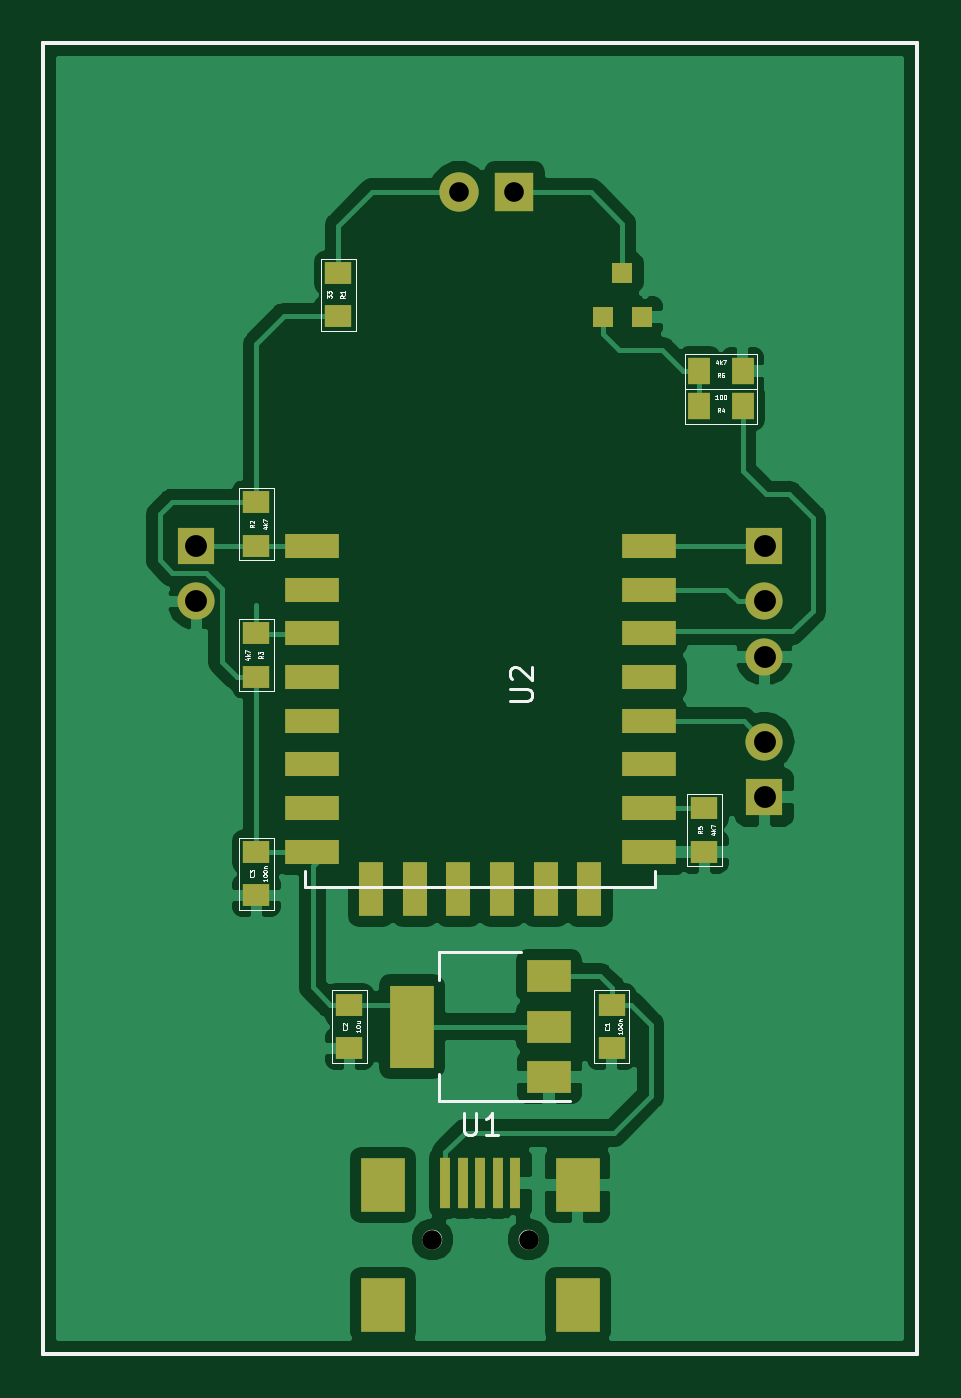
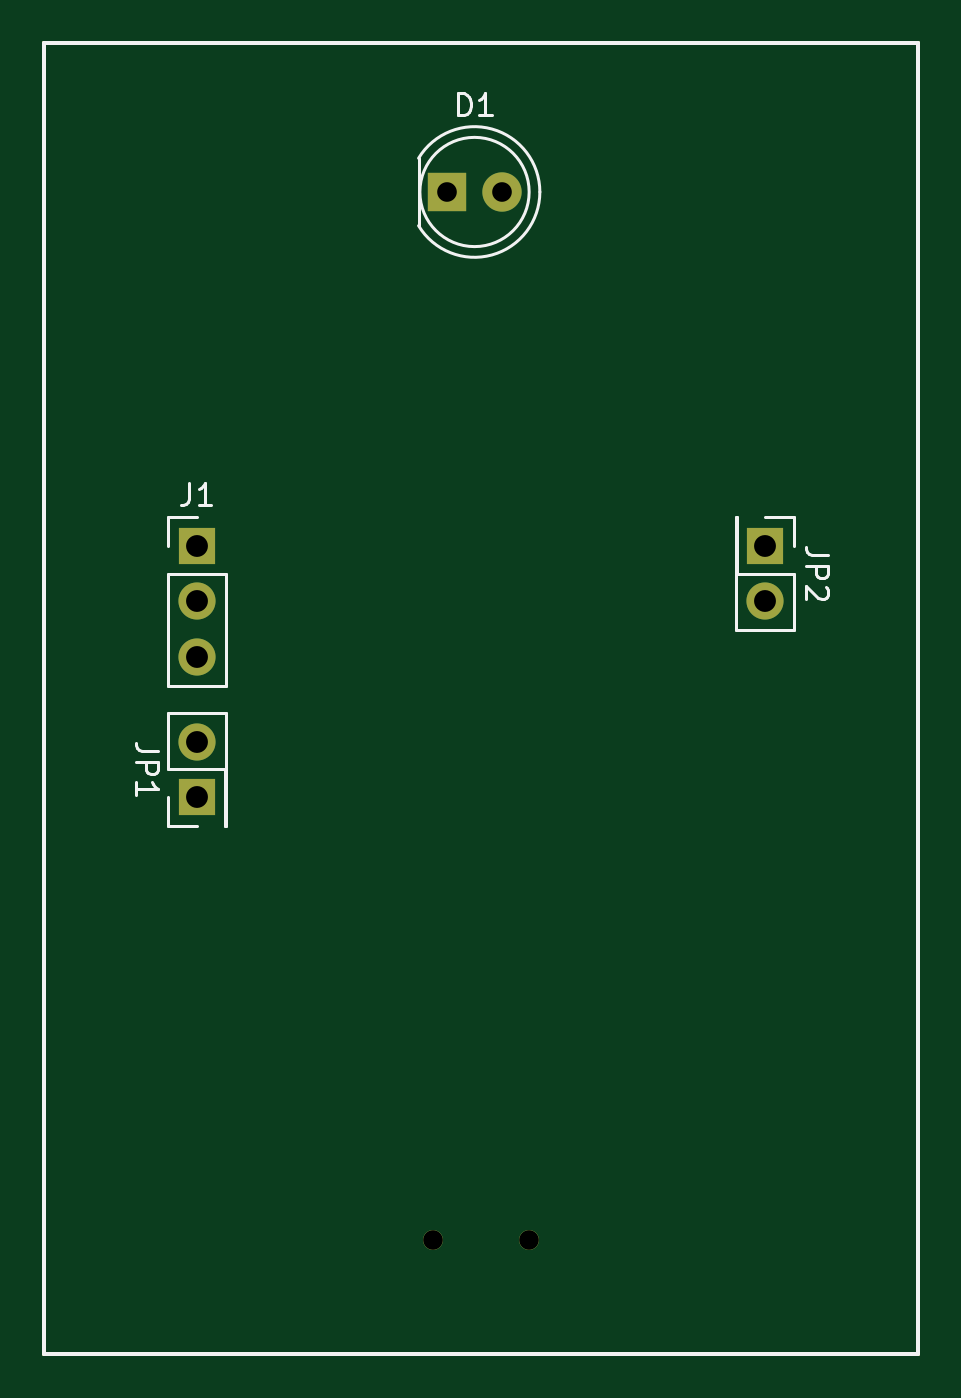
Circuit board: 8 layer files. Board 40.0 x 60.0 mm.
- bottom_copper: WiFiRemote-B.Cu.gbr (1940 bytes)
- bottom_mask: WiFiRemote-B.Mask.gbr (1286 bytes)
- bottom_silk: WiFiRemote-B.SilkS.gbr (4279 bytes)
- outline: WiFiRemote-Edge.Cuts.gbr (670 bytes)
- top_copper: WiFiRemote-F.Cu.gbr (49943 bytes)
- top_mask: WiFiRemote-F.Mask.gbr (3285 bytes)
- top_silk: WiFiRemote-F.SilkS.gbr (16854 bytes)
- drill: WiFiRemote.drl (343 bytes)

=== bottom_copper: WiFiRemote-B.Cu.gbr ===
G04 #@! TF.GenerationSoftware,KiCad,Pcbnew,(5.0.0)*
G04 #@! TF.CreationDate,2020-11-05T20:38:02+01:00*
G04 #@! TF.ProjectId,WiFiRemote,5769466952656D6F74652E6B69636164,rev?*
G04 #@! TF.SameCoordinates,Original*
G04 #@! TF.FileFunction,Copper,L2,Bot,Signal*
G04 #@! TF.FilePolarity,Positive*
%FSLAX46Y46*%
G04 Gerber Fmt 4.6, Leading zero omitted, Abs format (unit mm)*
G04 Created by KiCad (PCBNEW (5.0.0)) date 11/05/20 20:38:02*
%MOMM*%
%LPD*%
G01*
G04 APERTURE LIST*
G04 #@! TA.AperFunction,NonConductor*
%ADD10C,0.200000*%
G04 #@! TD*
G04 #@! TA.AperFunction,ComponentPad*
%ADD11R,1.800000X1.800000*%
G04 #@! TD*
G04 #@! TA.AperFunction,ComponentPad*
%ADD12C,1.800000*%
G04 #@! TD*
G04 #@! TA.AperFunction,ComponentPad*
%ADD13C,0.909320*%
G04 #@! TD*
G04 #@! TA.AperFunction,ComponentPad*
%ADD14R,1.700000X1.700000*%
G04 #@! TD*
G04 #@! TA.AperFunction,ComponentPad*
%ADD15O,1.700000X1.700000*%
G04 #@! TD*
G04 APERTURE END LIST*
D10*
X65000000Y-30000000D02*
X25000000Y-30000000D01*
X65000000Y-90000000D02*
X65000000Y-30000000D01*
X25000000Y-90000000D02*
X65000000Y-90000000D01*
X25000000Y-30000000D02*
X25000000Y-90000000D01*
D11*
G04 #@! TO.P,D1,1*
G04 #@! TO.N,Net-(D1-Pad1)*
X46558200Y-36804600D03*
D12*
G04 #@! TO.P,D1,2*
G04 #@! TO.N,Net-(D1-Pad2)*
X44018200Y-36804600D03*
G04 #@! TD*
D13*
G04 #@! TO.P,J2,*
G04 #@! TO.N,*
X42800360Y-84749820D03*
X47199640Y-84749820D03*
G04 #@! TD*
D14*
G04 #@! TO.P,JP2,1*
G04 #@! TO.N,Net-(JP2-Pad1)*
X32000000Y-53000000D03*
D15*
G04 #@! TO.P,JP2,2*
G04 #@! TO.N,GNDD*
X32000000Y-55540000D03*
G04 #@! TD*
D14*
G04 #@! TO.P,JP1,1*
G04 #@! TO.N,GNDD*
X58000000Y-64500000D03*
D15*
G04 #@! TO.P,JP1,2*
G04 #@! TO.N,Net-(JP1-Pad2)*
X58000000Y-61960000D03*
G04 #@! TD*
D14*
G04 #@! TO.P,J1,1*
G04 #@! TO.N,Net-(J1-Pad1)*
X58000000Y-53000000D03*
D15*
G04 #@! TO.P,J1,2*
G04 #@! TO.N,Net-(J1-Pad2)*
X58000000Y-55540000D03*
G04 #@! TO.P,J1,3*
G04 #@! TO.N,GNDD*
X58000000Y-58080000D03*
G04 #@! TD*
M02*

=== bottom_mask: WiFiRemote-B.Mask.gbr ===
G04 #@! TF.GenerationSoftware,KiCad,Pcbnew,(5.0.0)*
G04 #@! TF.CreationDate,2020-11-05T20:38:02+01:00*
G04 #@! TF.ProjectId,WiFiRemote,5769466952656D6F74652E6B69636164,rev?*
G04 #@! TF.SameCoordinates,Original*
G04 #@! TF.FileFunction,Soldermask,Bot*
G04 #@! TF.FilePolarity,Negative*
%FSLAX46Y46*%
G04 Gerber Fmt 4.6, Leading zero omitted, Abs format (unit mm)*
G04 Created by KiCad (PCBNEW (5.0.0)) date 11/05/20 20:38:02*
%MOMM*%
%LPD*%
G01*
G04 APERTURE LIST*
%ADD10C,0.200000*%
%ADD11R,1.800000X1.800000*%
%ADD12C,1.800000*%
%ADD13C,0.909320*%
%ADD14R,1.700000X1.700000*%
%ADD15O,1.700000X1.700000*%
G04 APERTURE END LIST*
D10*
X65000000Y-30000000D02*
X25000000Y-30000000D01*
X65000000Y-90000000D02*
X65000000Y-30000000D01*
X25000000Y-90000000D02*
X65000000Y-90000000D01*
X25000000Y-30000000D02*
X25000000Y-90000000D01*
D11*
G04 #@! TO.C,D1*
X46558200Y-36804600D03*
D12*
X44018200Y-36804600D03*
G04 #@! TD*
D13*
G04 #@! TO.C,J2*
X42800360Y-84749820D03*
X47199640Y-84749820D03*
G04 #@! TD*
D14*
G04 #@! TO.C,JP2*
X32000000Y-53000000D03*
D15*
X32000000Y-55540000D03*
G04 #@! TD*
D14*
G04 #@! TO.C,JP1*
X58000000Y-64500000D03*
D15*
X58000000Y-61960000D03*
G04 #@! TD*
D14*
G04 #@! TO.C,J1*
X58000000Y-53000000D03*
D15*
X58000000Y-55540000D03*
X58000000Y-58080000D03*
G04 #@! TD*
M02*

=== bottom_silk: WiFiRemote-B.SilkS.gbr ===
G04 #@! TF.GenerationSoftware,KiCad,Pcbnew,(5.0.0)*
G04 #@! TF.CreationDate,2020-11-05T20:38:02+01:00*
G04 #@! TF.ProjectId,WiFiRemote,5769466952656D6F74652E6B69636164,rev?*
G04 #@! TF.SameCoordinates,Original*
G04 #@! TF.FileFunction,Legend,Bot*
G04 #@! TF.FilePolarity,Positive*
%FSLAX46Y46*%
G04 Gerber Fmt 4.6, Leading zero omitted, Abs format (unit mm)*
G04 Created by KiCad (PCBNEW (5.0.0)) date 11/05/20 20:38:02*
%MOMM*%
%LPD*%
G01*
G04 APERTURE LIST*
%ADD10C,0.200000*%
%ADD11C,0.120000*%
%ADD12C,0.150000*%
G04 APERTURE END LIST*
D10*
X65000000Y-30000000D02*
X25000000Y-30000000D01*
X65000000Y-90000000D02*
X65000000Y-30000000D01*
X25000000Y-90000000D02*
X65000000Y-90000000D01*
X25000000Y-30000000D02*
X25000000Y-90000000D01*
D11*
G04 #@! TO.C,D1*
X42298200Y-36805062D02*
G75*
G02X47848200Y-35259770I2990000J462D01*
G01*
X42298200Y-36804138D02*
G75*
G03X47848200Y-38349430I2990000J-462D01*
G01*
X47788200Y-36804600D02*
G75*
G03X47788200Y-36804600I-2500000J0D01*
G01*
X47848200Y-35259600D02*
X47848200Y-38349600D01*
G04 #@! TO.C,JP2*
X33330000Y-51670000D02*
X33330000Y-56870000D01*
X33270000Y-51670000D02*
X33330000Y-51670000D01*
X30670000Y-56870000D02*
X33330000Y-56870000D01*
X33270000Y-51670000D02*
X33270000Y-54270000D01*
X33270000Y-54270000D02*
X30670000Y-54270000D01*
X30670000Y-54270000D02*
X30670000Y-56870000D01*
X32000000Y-51670000D02*
X30670000Y-51670000D01*
X30670000Y-51670000D02*
X30670000Y-53000000D01*
G04 #@! TO.C,JP1*
X56670000Y-65830000D02*
X56670000Y-60630000D01*
X56730000Y-65830000D02*
X56670000Y-65830000D01*
X59330000Y-60630000D02*
X56670000Y-60630000D01*
X56730000Y-65830000D02*
X56730000Y-63230000D01*
X56730000Y-63230000D02*
X59330000Y-63230000D01*
X59330000Y-63230000D02*
X59330000Y-60630000D01*
X58000000Y-65830000D02*
X59330000Y-65830000D01*
X59330000Y-65830000D02*
X59330000Y-64500000D01*
G04 #@! TO.C,J1*
X59330000Y-59410000D02*
X56670000Y-59410000D01*
X59330000Y-54270000D02*
X59330000Y-59410000D01*
X56670000Y-54270000D02*
X56670000Y-59410000D01*
X59330000Y-54270000D02*
X56670000Y-54270000D01*
X59330000Y-53000000D02*
X59330000Y-51670000D01*
X59330000Y-51670000D02*
X58000000Y-51670000D01*
G04 #@! TD*
G04 #@! TO.C,D1*
D12*
X46026295Y-33296980D02*
X46026295Y-32296980D01*
X45788200Y-32296980D01*
X45645342Y-32344600D01*
X45550104Y-32439838D01*
X45502485Y-32535076D01*
X45454866Y-32725552D01*
X45454866Y-32868409D01*
X45502485Y-33058885D01*
X45550104Y-33154123D01*
X45645342Y-33249361D01*
X45788200Y-33296980D01*
X46026295Y-33296980D01*
X44502485Y-33296980D02*
X45073914Y-33296980D01*
X44788200Y-33296980D02*
X44788200Y-32296980D01*
X44883438Y-32439838D01*
X44978676Y-32535076D01*
X45073914Y-32582695D01*
G04 #@! TO.C,JP2*
X29122380Y-53436666D02*
X29836666Y-53436666D01*
X29979523Y-53389047D01*
X30074761Y-53293809D01*
X30122380Y-53150952D01*
X30122380Y-53055714D01*
X30122380Y-53912857D02*
X29122380Y-53912857D01*
X29122380Y-54293809D01*
X29170000Y-54389047D01*
X29217619Y-54436666D01*
X29312857Y-54484285D01*
X29455714Y-54484285D01*
X29550952Y-54436666D01*
X29598571Y-54389047D01*
X29646190Y-54293809D01*
X29646190Y-53912857D01*
X29217619Y-54865238D02*
X29170000Y-54912857D01*
X29122380Y-55008095D01*
X29122380Y-55246190D01*
X29170000Y-55341428D01*
X29217619Y-55389047D01*
X29312857Y-55436666D01*
X29408095Y-55436666D01*
X29550952Y-55389047D01*
X30122380Y-54817619D01*
X30122380Y-55436666D01*
G04 #@! TO.C,JP1*
X59782380Y-62396666D02*
X60496666Y-62396666D01*
X60639523Y-62349047D01*
X60734761Y-62253809D01*
X60782380Y-62110952D01*
X60782380Y-62015714D01*
X60782380Y-62872857D02*
X59782380Y-62872857D01*
X59782380Y-63253809D01*
X59830000Y-63349047D01*
X59877619Y-63396666D01*
X59972857Y-63444285D01*
X60115714Y-63444285D01*
X60210952Y-63396666D01*
X60258571Y-63349047D01*
X60306190Y-63253809D01*
X60306190Y-62872857D01*
X60782380Y-64396666D02*
X60782380Y-63825238D01*
X60782380Y-64110952D02*
X59782380Y-64110952D01*
X59925238Y-64015714D01*
X60020476Y-63920476D01*
X60068095Y-63825238D01*
G04 #@! TO.C,J1*
X58333333Y-50122380D02*
X58333333Y-50836666D01*
X58380952Y-50979523D01*
X58476190Y-51074761D01*
X58619047Y-51122380D01*
X58714285Y-51122380D01*
X57333333Y-51122380D02*
X57904761Y-51122380D01*
X57619047Y-51122380D02*
X57619047Y-50122380D01*
X57714285Y-50265238D01*
X57809523Y-50360476D01*
X57904761Y-50408095D01*
G04 #@! TD*
M02*

=== outline: WiFiRemote-Edge.Cuts.gbr ===
G04 #@! TF.GenerationSoftware,KiCad,Pcbnew,(5.0.0)*
G04 #@! TF.CreationDate,2020-11-05T20:38:02+01:00*
G04 #@! TF.ProjectId,WiFiRemote,5769466952656D6F74652E6B69636164,rev?*
G04 #@! TF.SameCoordinates,Original*
G04 #@! TF.FileFunction,Profile,NP*
%FSLAX46Y46*%
G04 Gerber Fmt 4.6, Leading zero omitted, Abs format (unit mm)*
G04 Created by KiCad (PCBNEW (5.0.0)) date 11/05/20 20:38:02*
%MOMM*%
%LPD*%
G01*
G04 APERTURE LIST*
%ADD10C,0.200000*%
G04 APERTURE END LIST*
D10*
X65000000Y-30000000D02*
X25000000Y-30000000D01*
X65000000Y-90000000D02*
X65000000Y-30000000D01*
X25000000Y-90000000D02*
X65000000Y-90000000D01*
X25000000Y-30000000D02*
X25000000Y-90000000D01*
M02*

=== top_copper: WiFiRemote-F.Cu.gbr (49943 bytes, source omitted) ===
=== top_mask: WiFiRemote-F.Mask.gbr ===
G04 #@! TF.GenerationSoftware,KiCad,Pcbnew,(5.0.0)*
G04 #@! TF.CreationDate,2020-11-05T20:38:02+01:00*
G04 #@! TF.ProjectId,WiFiRemote,5769466952656D6F74652E6B69636164,rev?*
G04 #@! TF.SameCoordinates,Original*
G04 #@! TF.FileFunction,Soldermask,Top*
G04 #@! TF.FilePolarity,Negative*
%FSLAX46Y46*%
G04 Gerber Fmt 4.6, Leading zero omitted, Abs format (unit mm)*
G04 Created by KiCad (PCBNEW (5.0.0)) date 11/05/20 20:38:02*
%MOMM*%
%LPD*%
G01*
G04 APERTURE LIST*
%ADD10C,0.200000*%
%ADD11R,2.500000X1.100000*%
%ADD12R,1.100000X2.500000*%
%ADD13R,1.249680X1.000760*%
%ADD14R,1.000760X1.249680*%
%ADD15R,2.000000X3.800000*%
%ADD16R,2.000000X1.500000*%
%ADD17R,1.800000X1.800000*%
%ADD18C,1.800000*%
%ADD19R,1.998980X2.499360*%
%ADD20C,0.909320*%
%ADD21R,0.500380X2.301240*%
%ADD22R,1.700000X1.700000*%
%ADD23O,1.700000X1.700000*%
%ADD24R,0.914400X0.914400*%
G04 APERTURE END LIST*
D10*
X65000000Y-30000000D02*
X25000000Y-30000000D01*
X65000000Y-90000000D02*
X65000000Y-30000000D01*
X25000000Y-90000000D02*
X65000000Y-90000000D01*
X25000000Y-30000000D02*
X25000000Y-90000000D01*
D11*
G04 #@! TO.C,U2*
X37300000Y-53000000D03*
X37300000Y-55000000D03*
X37300000Y-57000000D03*
X37300000Y-59000000D03*
X37300000Y-61000000D03*
X37300000Y-63000000D03*
X37300000Y-65000000D03*
X37300000Y-67000000D03*
X52700000Y-67000000D03*
X52700000Y-65000000D03*
X52700000Y-63000000D03*
X52700000Y-61000000D03*
X52700000Y-59000000D03*
X52700000Y-57000000D03*
X52700000Y-55000000D03*
X52700000Y-53000000D03*
D12*
X39990000Y-68700000D03*
X41990000Y-68700000D03*
X43990000Y-68700000D03*
X45990000Y-68700000D03*
X47990000Y-68700000D03*
X49990000Y-68700000D03*
G04 #@! TD*
D13*
G04 #@! TO.C,C1*
X51000000Y-76000760D03*
X51000000Y-73999240D03*
G04 #@! TD*
G04 #@! TO.C,C2*
X39000000Y-73999240D03*
X39000000Y-76000760D03*
G04 #@! TD*
G04 #@! TO.C,C3*
X34750000Y-69000760D03*
X34750000Y-66999240D03*
G04 #@! TD*
G04 #@! TO.C,R1*
X38500000Y-42500760D03*
X38500000Y-40499240D03*
G04 #@! TD*
G04 #@! TO.C,R2*
X34750000Y-50999240D03*
X34750000Y-53000760D03*
G04 #@! TD*
G04 #@! TO.C,R3*
X34750000Y-56999240D03*
X34750000Y-59000760D03*
G04 #@! TD*
D14*
G04 #@! TO.C,R4*
X57000760Y-46600000D03*
X54999240Y-46600000D03*
G04 #@! TD*
D13*
G04 #@! TO.C,R5*
X55250000Y-64999240D03*
X55250000Y-67000760D03*
G04 #@! TD*
D14*
G04 #@! TO.C,R6*
X54999240Y-45000000D03*
X57000760Y-45000000D03*
G04 #@! TD*
D15*
G04 #@! TO.C,U1*
X41850000Y-75000000D03*
D16*
X48150000Y-75000000D03*
X48150000Y-72700000D03*
X48150000Y-77300000D03*
G04 #@! TD*
D17*
G04 #@! TO.C,D1*
X46558200Y-36804600D03*
D18*
X44018200Y-36804600D03*
G04 #@! TD*
D19*
G04 #@! TO.C,J2*
X40549920Y-87749560D03*
X40549920Y-82250460D03*
X49450080Y-82250460D03*
X49450080Y-87749560D03*
D20*
X42800360Y-84749820D03*
X47199640Y-84749820D03*
D21*
X46600200Y-82148860D03*
X45800100Y-82148860D03*
X45000000Y-82148860D03*
X44199900Y-82148860D03*
X43399800Y-82148860D03*
G04 #@! TD*
D22*
G04 #@! TO.C,JP2*
X32000000Y-53000000D03*
D23*
X32000000Y-55540000D03*
G04 #@! TD*
D22*
G04 #@! TO.C,JP1*
X58000000Y-64500000D03*
D23*
X58000000Y-61960000D03*
G04 #@! TD*
D22*
G04 #@! TO.C,J1*
X58000000Y-53000000D03*
D23*
X58000000Y-55540000D03*
X58000000Y-58080000D03*
G04 #@! TD*
D24*
G04 #@! TO.C,Q1*
X51500000Y-40499240D03*
X52389000Y-42516000D03*
X50611000Y-42516000D03*
G04 #@! TD*
M02*

=== top_silk: WiFiRemote-F.SilkS.gbr (16854 bytes, source omitted) ===
=== drill: WiFiRemote.drl ===
M48
;DRILL file {KiCad (5.0.0)} date 11/05/20 20:38:37
;FORMAT={-:-/ absolute / inch / decimal}
FMAT,2
INCH,TZ
T1C0.0354
T2C0.0354
T3C0.0394
%
G90
G05
M72
T1
X1.6851Y-3.3366
X1.8583Y-3.3366
T2
X1.733Y-1.449
X1.833Y-1.449
T3
X2.2835Y-2.4394
X2.2835Y-2.5394
X1.2598Y-2.0866
X1.2598Y-2.1866
X2.2835Y-2.0866
X2.2835Y-2.1866
X2.2835Y-2.2866
T0
M30

